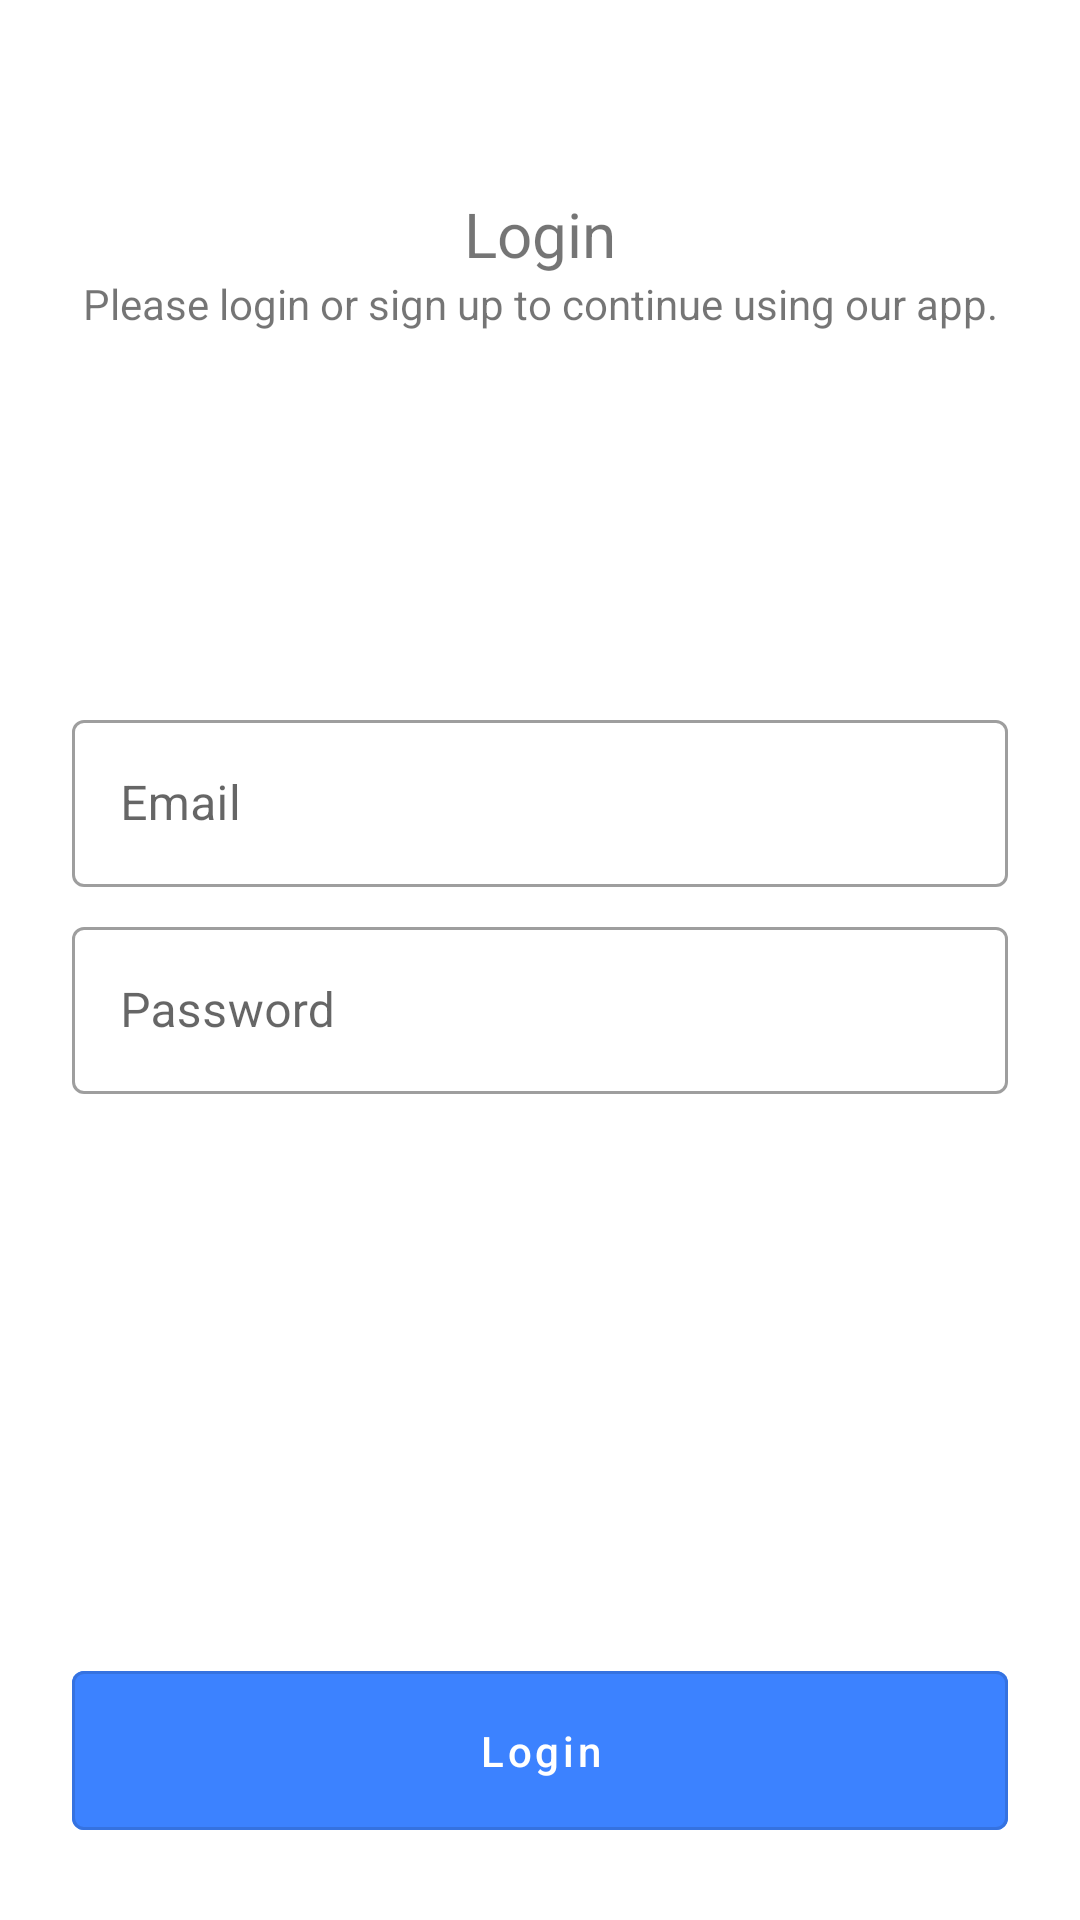

Layout XML and referenced resources for this Android screen:
<!-- AndroidManifest.xml: application theme Theme.MyApplication -->
<!-- res/layout/activity_login.xml -->
<androidx.constraintlayout.widget.ConstraintLayout xmlns:android="http://schemas.android.com/apk/res/android"
    xmlns:app="http://schemas.android.com/apk/res-auto"
    android:layout_width="match_parent"
    android:layout_height="match_parent">
    <com.google.android.material.progressindicator.CircularProgressIndicator
        android:layout_width="wrap_content"
        android:id="@+id/indicator"
        app:layout_constraintTop_toTopOf="parent"
        app:layout_constraintBottom_toBottomOf="parent"
        app:layout_constraintLeft_toLeftOf="parent"
        app:layout_constraintRight_toRightOf="parent"
        android:indeterminate="true"
        android:visibility="gone"
        android:layout_height="wrap_content" />
    <ImageView
        android:layout_width="24dp"
        android:id="@+id/iv_back"
        android:layout_height="24dp"
        android:src="@drawable/ic_baseline_arrow_back"
        app:layout_constraintTop_toTopOf="parent"
        android:layout_marginLeft="14dp"
        android:layout_marginTop="14dp"
        app:layout_constraintLeft_toLeftOf="parent"/>


    <com.google.android.material.textview.MaterialTextView
        android:id="@+id/welcome"
        android:layout_width="wrap_content"
        android:layout_height="wrap_content"
        android:layout_marginTop="64dp"
        android:text="Login"
        android:textSize="10pt"
        app:layout_constraintLeft_toLeftOf="parent"
        app:layout_constraintRight_toRightOf="parent"
        app:layout_constraintTop_toTopOf="parent">

    </com.google.android.material.textview.MaterialTextView>

    <com.google.android.material.textview.MaterialTextView
        android:id="@+id/status"
        android:layout_width="wrap_content"
        android:layout_height="wrap_content"
        android:text="Please login or sign up to continue using our app."
        app:layout_constraintLeft_toLeftOf="parent"
        app:layout_constraintRight_toRightOf="parent"
        app:layout_constraintTop_toBottomOf="@id/welcome">

    </com.google.android.material.textview.MaterialTextView>





    <com.google.android.material.textfield.TextInputLayout
        android:id="@+id/et_email"
        style="@style/Widget.MaterialComponents.TextInputLayout.OutlinedBox"
        android:layout_width="match_parent"
        android:layout_height="wrap_content"
        android:layout_marginTop="124dp"
        android:hint="Email"
        app:layout_constraintTop_toBottomOf="@id/status"
        app:layout_constraintLeft_toLeftOf="parent"
        app:layout_constraintRight_toRightOf="parent"
        android:layout_marginLeft="24dp"
        android:layout_marginRight="24dp">
        <com.google.android.material.textfield.TextInputEditText
            android:id="@+id/usernameText"
            android:layout_width="match_parent"
            android:layout_height="wrap_content" />
    </com.google.android.material.textfield.TextInputLayout>

    <com.google.android.material.textfield.TextInputLayout
        android:id="@+id/et_password"
        style="@style/Widget.MaterialComponents.TextInputLayout.OutlinedBox"
        android:layout_width="match_parent"
        android:layout_height="wrap_content"
        android:layout_marginTop="8dp"
        android:hint="Password"
        app:layout_constraintTop_toBottomOf="@id/et_email"
        app:layout_constraintLeft_toLeftOf="parent"
        app:layout_constraintRight_toRightOf="parent"
        android:layout_marginLeft="24dp"
        android:layout_marginRight="24dp">
        <com.google.android.material.textfield.TextInputEditText
            android:id="@+id/passwordText"
            android:inputType="textPassword"
            android:layout_width="match_parent"
            android:layout_height="wrap_content" />
    </com.google.android.material.textfield.TextInputLayout>

    <com.google.android.material.button.MaterialButton
        android:layout_width="0dp"
        android:layout_height="65dp"
        android:layout_marginLeft="24dp"
        android:layout_marginRight="24dp"
        android:layout_marginBottom="24dp"
        android:backgroundTint="#3C82FF"
        android:text="Login"
        style="?attr/materialButtonOutlinedStyle"
        android:id="@+id/loginButton"
        android:textAllCaps="false"
        app:layout_constraintBottom_toBottomOf="parent"
        android:textColor="@color/white"
        app:layout_constraintLeft_toLeftOf="parent"
        app:layout_constraintRight_toRightOf="parent" />


</androidx.constraintlayout.widget.ConstraintLayout>
<!-- resources referenced by this layout -->
<resources>
  <color name="white">#FFFFFFFF</color>
  <style name="Theme.MyApplication" parent="Theme.MaterialComponents.DayNight.NoActionBar">
          
          <item name="colorPrimary">@color/purple_500</item>
          <item name="colorPrimaryVariant">@color/purple_700</item>
          <item name="colorOnPrimary">@color/white</item>
          
          <item name="colorSecondary">@color/teal_200</item>
          <item name="colorSecondaryVariant">@color/teal_700</item>
          <item name="colorOnSecondary">@color/black</item>
          
          <item name="android:statusBarColor" tools:targetApi="l">?attr/colorPrimaryVariant</item>
          
  
      </style>
  <color name="purple_500">#FF6200EE</color>
  <color name="purple_700">#FF3700B3</color>
  <color name="teal_200">#FF03DAC5</color>
  <color name="teal_700">#FF018786</color>
  <color name="black">#FF000000</color>
</resources>
